Run: headless pygame with SDL's dummy video driver; simulated clock (each Clock.tick advances the game by its frame time, no real sleeping); random seed 0; keys injected as events and as key.get_pressed() state; mouse plan: one left click at the window centre at the start of phase 2, then a move to the lower-right quarter at the start of phase 3.
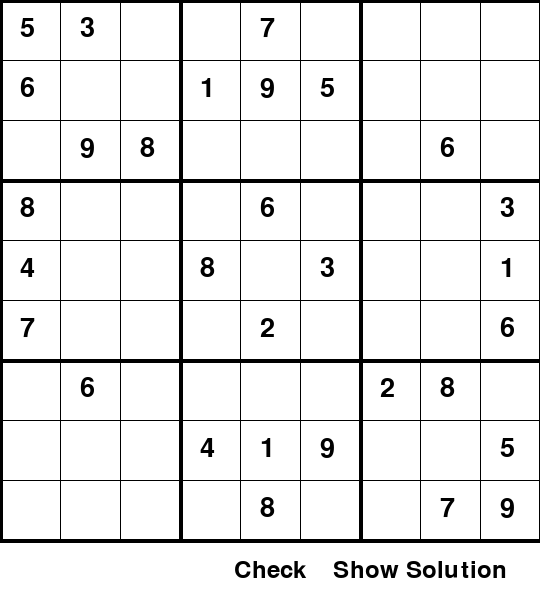
Frame 1 of 4 · flips 1–60 · no input
Frame 2 of 4 · flips 61–180 · clicked the window centre · tapped SPACE, RETURN · held RIGHT (→), D · screen unchanged from frame 1, image omitted
Frame 3 of 4 · flips 181–300 · moved the mouse to the lower-right quarter · held DOWN (↓), S · screen unchanged from frame 2, image omitted
Frame 4 of 4 · flips 301–420 · held LEFT (←), A, UP (↑), W · screen unchanged from frame 3, image omitted

The pygame program that drew these frames:

import pygame
import sys

pygame.init()

# Các màu sắc và kích thước cửa sổ
white = (255, 255, 255)
black = (0, 0, 0)
red = (255, 0, 0)
green = (0, 255, 0)
button_color = white  # Màu nền mặc định cho các nút không được nhấn
text_color = black  # Màu chữ mặc định
screen_width, screen_height = 540, 600
cell_size = screen_width // 9
board_size = 9 * cell_size

screen = pygame.display.set_mode((screen_width, screen_height))
pygame.display.set_caption('Sudoku Game')

# Bảng Sudoku mẫu để hiển thị và điền số
initial_board = [
    [5, 3, 0, 0, 7, 0, 0, 0, 0],
    [6, 0, 0, 1, 9, 5, 0, 0, 0],
    [0, 9, 8, 0, 0, 0, 0, 6, 0],
    [8, 0, 0, 0, 6, 0, 0, 0, 3],
    [4, 0, 0, 8, 0, 3, 0, 0, 1],
    [7, 0, 0, 0, 2, 0, 0, 0, 6],
    [0, 6, 0, 0, 0, 0, 2, 8, 0],
    [0, 0, 0, 4, 1, 9, 0, 0, 5],
    [0, 0, 0, 0, 8, 0, 0, 7, 9]
]

solution_board = [
    [5, 3, 4, 6, 7, 8, 9, 1, 2],
    [6, 7, 2, 1, 9, 5, 3, 4, 8],
    [1, 9, 8, 3, 4, 2, 5, 6, 7],
    [8, 5, 9, 7, 6, 1, 4, 2, 3],
    [4, 2, 6, 8, 5, 3, 7, 9, 1],
    [7, 1, 3, 9, 2, 4, 8, 5, 6],
    [9, 6, 1, 5, 3, 7, 2, 8, 4],
    [2, 8, 7, 4, 1, 9, 6, 3, 5],
    [3, 4, 5, 2, 8, 6, 1, 7, 9]
]

board = [row[:] for row in initial_board]  # Tạo một bản sao của bảng mẫu

# Hàm vẽ bảng Sudoku
def draw_board():
    screen.fill(white)
    for i in range(10):
        if i % 3 == 0:
            thickness = 4
        else:
            thickness = 1
        pygame.draw.line(screen, black, (0, i * cell_size), (board_size, i * cell_size), thickness)
        pygame.draw.line(screen, black, (i * cell_size, 0), (i * cell_size, board_size), thickness)

    font = pygame.font.Font(None, 40)
    for i in range(9):
        for j in range(9):
            if board[i][j] != 0:
                text = font.render(str(board[i][j]), True, black)
                screen.blit(text, (j * cell_size + 20, i * cell_size + 15))

    pygame.display.update()

def get_row_col_from_mouse(pos):
    x, y = pos
    row = y // cell_size
    col = x // cell_size
    return row, col

def is_valid(board, row, col, num):
    # Kiểm tra hàng và cột
    for i in range(9):
        if board[row][i] == num or board[i][col] == num:
            return False

    # Kiểm tra vùng 3x3
    start_row, start_col = 3 * (row // 3), 3 * (col // 3)
    for i in range(3):
        for j in range(3):
            if board[start_row + i][start_col + j] == num:
                return False

    return True

def is_board_complete(board):
    for i in range(9):
        for j in range(9):
            if board[i][j] == 0:
                return False
    return True

def is_solution_correct(board):
    for i in range(9):
        for j in range(9):
            if board[i][j] == 0:
                return False
            num = board[i][j]
            board[i][j] = 0
            if not is_valid(board, i, j, num):
                board[i][j] = num
                return False
            board[i][j] = num
    return True

def reset_board():
    for i in range(9):
        for j in range(9):
            board[i][j] = initial_board[i][j]

def draw_button(text, rect, color):
    pygame.draw.rect(screen, color, rect)
    font = pygame.font.Font(None, 36)
    text_surface = font.render(text, True, text_color)
    text_rect = text_surface.get_rect(center=rect.center)
    screen.blit(text_surface, text_rect)

check_button = pygame.Rect(200, 550, 140, 40)
show_solution_button = pygame.Rect(350, 550, 140, 40)
check_button_hover = False
show_solution_button_hover = False

running = True
selected = None
while running:
    for event in pygame.event.get():
        if event.type == pygame.QUIT:
            running = False

        if event.type == pygame.MOUSEBUTTONDOWN:
            selected = get_row_col_from_mouse(pygame.mouse.get_pos())

        if event.type == pygame.KEYDOWN and selected:
            row, col = selected
            if board[row][col] == 0 and event.unicode.isdigit():
                num = int(event.unicode)
                if is_valid(board, row, col, num):
                    board[row][col] = num
                    selected = None
            elif event.key == pygame.K_BACKSPACE:
                board[row][col] = 0
                selected = None

        if event.type == pygame.KEYDOWN and event.key == pygame.K_r:
            reset_board()

        if event.type == pygame.MOUSEMOTION:
            # Kiểm tra nếu chuột di chuyển qua nút "Check"
            if check_button.collidepoint(event.pos):
                check_button_hover = True
            else:
                check_button_hover = False

            # Kiểm tra nếu chuột di chuyển qua nút "Show Solution"
            if show_solution_button.collidepoint(event.pos):
                show_solution_button_hover = True
            else:
                show_solution_button_hover = False

        if event.type == pygame.MOUSEBUTTONDOWN:
            if check_button.collidepoint(event.pos):
                if is_board_complete(board):
                    if is_solution_correct(board):
                        print("Chúc mừng! Bạn đã hoàn thành Sudoku.")
                    else:
                        print("Sudoku không chính xác.")
                else:
                    print("Vẫn còn ô trống chưa điền số.")

            if show_solution_button.collidepoint(event.pos):
                board = [row[:] for row in solution_board]

    screen.fill(white)
    draw_board()

    # Hiển thị màu sắc của nút "Check" dựa trên trạng thái hover
    if check_button_hover:
        draw_button("Check", check_button, green)
    else:
        draw_button("Check", check_button, button_color)

    # Hiển thị màu sắc của nút "Show Solution" dựa trên trạng thái hover
    if show_solution_button_hover:
        draw_button("Show Solution", show_solution_button, green)
    else:
        draw_button("Show Solution", show_solution_button, button_color)

    pygame.display.flip()

pygame.quit()
sys.exit()
